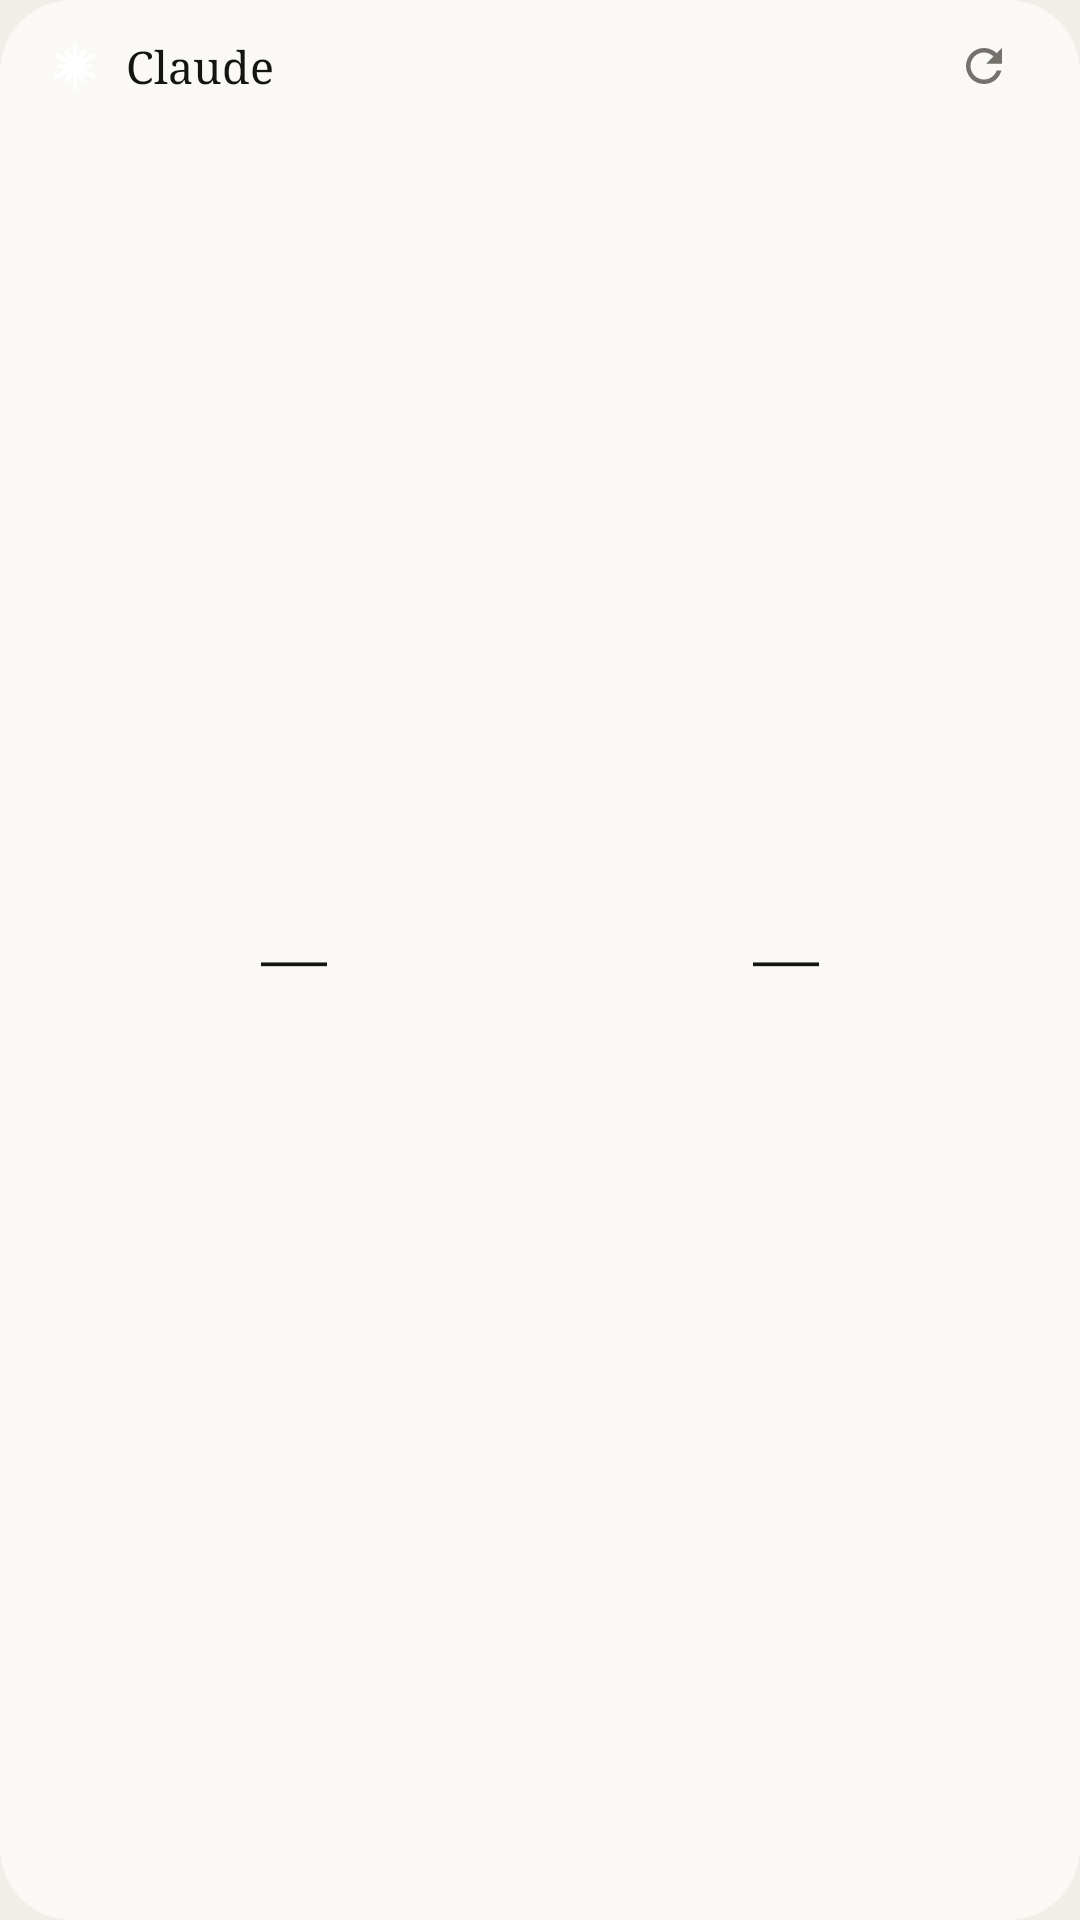

Reconstruct the res/layout file that produces this screen, plus the resources it refers to.
<!-- AndroidManifest.xml: application theme AppTheme -->
<!-- res/layout/widget_dual.xml -->
<?xml version="1.0" encoding="utf-8"?>
<FrameLayout xmlns:android="http://schemas.android.com/apk/res/android"
    android:id="@android:id/background"
    android:layout_width="match_parent"
    android:layout_height="match_parent">
    <ImageView
        android:id="@+id/w_bg"
        android:layout_width="match_parent"
        android:layout_height="match_parent"
        android:scaleType="fitXY"
        android:src="@drawable/widget_bg" />
    <LinearLayout
        android:layout_width="match_parent"
        android:layout_height="match_parent"
        android:gravity="top"
        android:orientation="vertical"
        android:paddingHorizontal="16dp"
        android:paddingTop="6dp"
        android:paddingBottom="10dp">
        <LinearLayout
            android:id="@+id/w_header"
            android:layout_width="match_parent"
            android:layout_height="wrap_content"
            android:gravity="center_vertical"
            android:orientation="horizontal">
            <ImageView
                android:id="@+id/w_icon"
                android:layout_width="18dp"
                android:layout_height="18dp"
                android:src="@drawable/ic_spark" />
            <TextView
                android:id="@+id/w_title"
                android:layout_width="wrap_content"
                android:layout_height="wrap_content"
                android:ellipsize="end"
                android:maxLines="1"
                android:text="Claude"
                android:textColor="@color/text"
                android:textSize="15sp"
                android:layout_marginStart="8dp"
                android:fontFamily="serif" />
            <FrameLayout
                android:layout_width="0dp"
                android:layout_height="1dp"
                android:layout_weight="1" />
            <TextView
                android:id="@+id/w_updated"
                android:layout_width="wrap_content"
                android:layout_height="wrap_content"
                android:ellipsize="end"
                android:maxLines="1"
                android:text=""
                android:textColor="@color/text2"
                android:textSize="11sp" />
            <ImageView
                android:id="@+id/w_refresh"
                android:layout_width="32dp"
                android:layout_height="32dp"
                android:contentDescription="@string/refresh"
                android:padding="7dp"
                android:src="@drawable/ic_refresh" />
        </LinearLayout>
        <LinearLayout
            android:layout_width="match_parent"
            android:layout_height="0dp"
            android:layout_weight="1"
            android:gravity="center"
            android:orientation="horizontal">
        <LinearLayout
            android:layout_width="0dp"
            android:layout_height="wrap_content"
            android:layout_weight="1"
            android:gravity="center_horizontal"
            android:orientation="vertical">
            <FrameLayout
                android:layout_width="wrap_content"
                android:layout_height="wrap_content">
                <ImageView
                    android:id="@+id/w_ring1"
                    android:layout_width="wrap_content"
                    android:layout_height="wrap_content" />
                <LinearLayout
                    android:layout_width="wrap_content"
                    android:layout_height="wrap_content"
                    android:layout_gravity="center"
                    android:gravity="center_horizontal"
                    android:orientation="vertical">
                    <TextView
                    android:id="@+id/w_pct1"
                    android:layout_width="wrap_content"
                    android:layout_height="wrap_content"
                    android:ellipsize="end"
                    android:maxLines="1"
                    android:text="—"
                    android:textColor="@color/text"
                    android:textSize="22sp"
                    android:fontFamily="serif" />
                    <TextView
                    android:id="@+id/w_word1"
                    android:layout_width="wrap_content"
                    android:layout_height="wrap_content"
                    android:ellipsize="end"
                    android:maxLines="1"
                    android:text=""
                    android:textColor="@color/text2"
                    android:textSize="9sp" />
                </LinearLayout>
            </FrameLayout>
            <TextView
                android:id="@+id/w_label1"
                android:layout_width="wrap_content"
                android:layout_height="wrap_content"
                android:ellipsize="end"
                android:maxLines="1"
                android:text=""
                android:textColor="@color/text2"
                android:textSize="11sp"
                android:layout_marginTop="4dp" />
        </LinearLayout>
        <LinearLayout
            android:layout_width="0dp"
            android:layout_height="wrap_content"
            android:layout_weight="1"
            android:gravity="center_horizontal"
            android:orientation="vertical">
            <FrameLayout
                android:layout_width="wrap_content"
                android:layout_height="wrap_content">
                <ImageView
                    android:id="@+id/w_ring2"
                    android:layout_width="wrap_content"
                    android:layout_height="wrap_content" />
                <LinearLayout
                    android:layout_width="wrap_content"
                    android:layout_height="wrap_content"
                    android:layout_gravity="center"
                    android:gravity="center_horizontal"
                    android:orientation="vertical">
                    <TextView
                    android:id="@+id/w_pct2"
                    android:layout_width="wrap_content"
                    android:layout_height="wrap_content"
                    android:ellipsize="end"
                    android:maxLines="1"
                    android:text="—"
                    android:textColor="@color/text"
                    android:textSize="22sp"
                    android:fontFamily="serif" />
                    <TextView
                    android:id="@+id/w_word2"
                    android:layout_width="wrap_content"
                    android:layout_height="wrap_content"
                    android:ellipsize="end"
                    android:maxLines="1"
                    android:text=""
                    android:textColor="@color/text2"
                    android:textSize="9sp" />
                </LinearLayout>
            </FrameLayout>
            <TextView
                android:id="@+id/w_label2"
                android:layout_width="wrap_content"
                android:layout_height="wrap_content"
                android:ellipsize="end"
                android:maxLines="1"
                android:text=""
                android:textColor="@color/text2"
                android:textSize="11sp"
                android:layout_marginTop="4dp" />
        </LinearLayout>
        </LinearLayout>
    </LinearLayout>
</FrameLayout>
<!-- resources referenced by this layout -->
<resources>
  <color name="text">#141413</color>
  <color name="text2">#73726C</color>
  <!-- drawable ic_refresh (drawable) -->
  <vector xmlns:android="http://schemas.android.com/apk/res/android" android:width="24dp" android:height="24dp" android:viewportWidth="24" android:viewportHeight="24">
      <path android:fillColor="@color/text2" android:pathData="M17.65,6.35C16.2,4.9 14.21,4 12,4c-4.42,0 -7.99,3.58 -7.99,8s3.57,8 7.99,8c3.73,0 6.84,-2.55 7.73,-6h-2.08c-0.82,2.33 -3.04,4 -5.65,4 -3.31,0 -6,-2.69 -6,-6s2.69,-6 6,-6c1.66,0 3.14,0.69 4.22,1.78L13,11h7V4l-2.35,2.35z"/>
  </vector>
  <!-- drawable ic_spark: vector/xml drawable (drawable, 2509 chars, omitted) -->
  <!-- drawable widget_bg (drawable) -->
  <?xml version="1.0" encoding="utf-8"?>
  <shape xmlns:android="http://schemas.android.com/apk/res/android">
      <solid android:color="@color/surface"/>
      <corners android:radius="24dp"/>
  </shape>
  <string name="refresh" formatted="false">Refresh</string>
  <style name="AppTheme" parent="android:Theme.Material.Light.NoActionBar">
          <item name="cBg">@color/bg</item>
          <item name="cSurface">@color/surface</item>
          <item name="cText">@color/text</item>
          <item name="cText2">@color/text2</item>
          <item name="cAccent">@color/accent</item>
          <item name="cOnAccent">@color/on_accent</item>
          <item name="cTrack">@color/track</item>
          <item name="cDivider">@color/divider</item>
          <item name="titleFont">serif</item>
          <item name="android:colorPrimary">@color/accent</item>
          <item name="android:colorAccent">@color/accent</item>
          <item name="android:colorControlActivated">@color/accent</item>
          <item name="android:windowBackground">@color/bg</item>
          <item name="android:textColorPrimary">@color/text</item>
          <item name="android:textColorSecondary">@color/text2</item>
          <item name="android:statusBarColor">@android:color/transparent</item>
          <item name="android:navigationBarColor">@android:color/transparent</item>
          <item name="android:windowLightStatusBar">true</item>
          <item name="android:windowLightNavigationBar">true</item>
          <item name="android:alertDialogTheme">@style/DialogTheme</item>
      </style>
  <color name="surface">#FAF9F5</color>
  <color name="bg">#F0EEE6</color>
  <color name="accent">#D97757</color>
  <color name="on_accent">#FFFFFF</color>
  <color name="track">#E3DFD3</color>
  <color name="divider">#E3DFD3</color>
  <style name="DialogTheme" parent="android:Theme.Material.Light.Dialog.Alert">
          <item name="android:colorAccent">?attr/cAccent</item>
      </style>
</resources>
